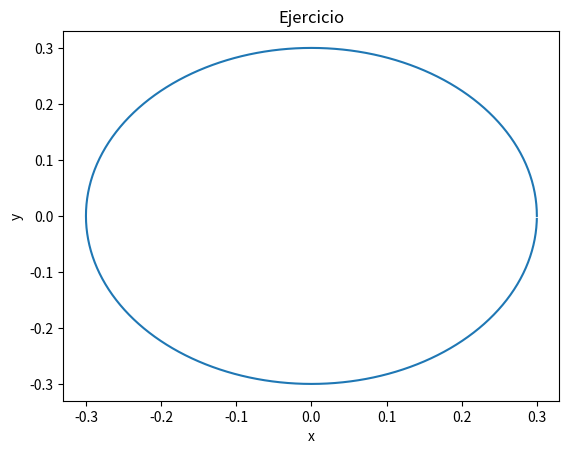

Source code (Python):
import argparse
from typing import List

import matplotlib.pyplot as plt
import numpy as np
import pandas as pd

# Parse user's arguments from command line
parser = argparse.ArgumentParser()
parser.add_argument(
    "-amplitude", type=float, default=1.0, help="Amplitude of function sin()"
)
parser.add_argument(
    "-initial_angle",
    type=float,
    default=0.0,
    help="Initial angle",
)
parser.add_argument(
    "-final_angle",
    type=float,
    default=360,
    help="Final angle",
)
parser.add_argument(
    "-rotation",
    type=int,
    default=1,
    help="Constant rotation to rotate by",
)
args = parser.parse_args()


def rotation_deg(theta) -> np.ndarray:
    theta = np.deg2rad(theta)
    return np.array(
        (
            (np.cos(theta), -np.sin(theta)),
            (np.sin(theta), np.cos(theta)),
        ),
        dtype=float,
    )


a1 = 0.30  # m
p_0 = rotation_deg(args.initial_angle) @ np.array([a1, 0], dtype=float)
dt: int = args.rotation

thetas = np.arange(
    start=args.initial_angle, stop=args.final_angle, step=dt, dtype=float
)

x_p: np.ndarray = np.empty_like(thetas)
y_p: np.ndarray = np.empty_like(thetas)

rotation_matrix = rotation_deg(dt)

x_p[0], y_p[0] = p_0[0], p_0[1]

for i in range(1, thetas.size):
    X = rotation_matrix @ p_0
    x_p[i], y_p[i] = X[0], X[1]
    p_0 = X


df = pd.DataFrame(
    {
        "theta": thetas,
        "x_p": x_p,
        "y_p": y_p,
    }
)

print(df.head())

plt.figure()
plt.plot(x_p, y_p)
plt.title("Ejercicio")
plt.xlabel("x")
plt.ylabel("y")
plt.show()
